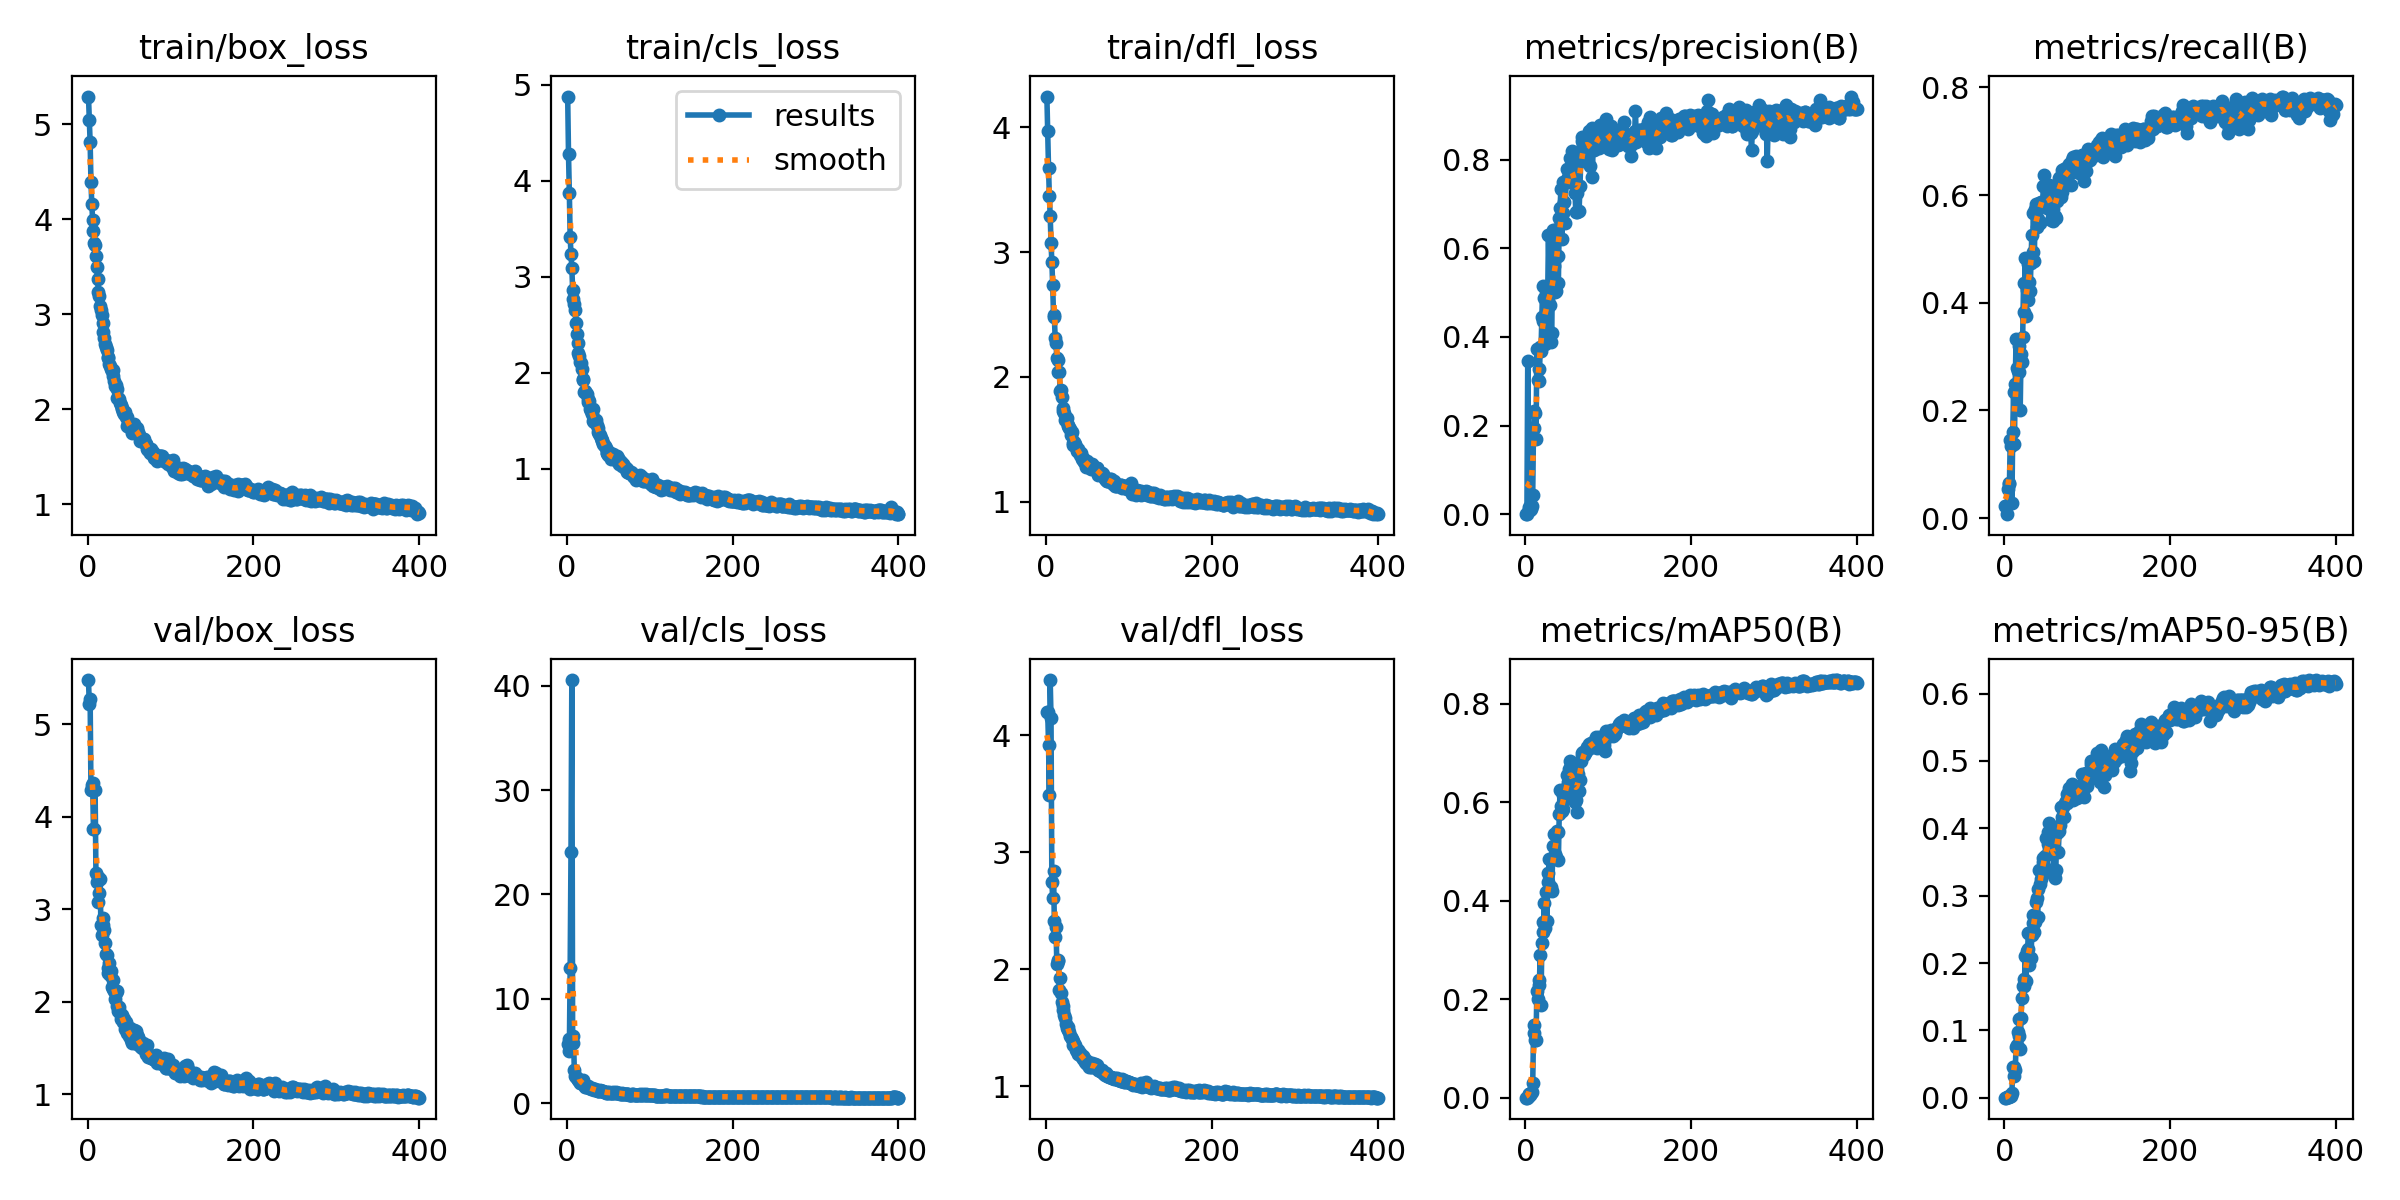

The data file committed next to this chart (first rows):
epoch, train/box_loss, train/cls_loss, train/dfl_loss, metrics/precision(B), metrics/recall(B), metrics/mAP50(B), metrics/mAP50-95(B), val/box_loss, val/cls_loss, val/dfl_loss, lr/pg0, lr/pg1, lr/pg2
1, 5.292, 4.877, 4.247, 8.00E-05, 0.02222, 5.00E-05, 1.00E-05, 5.479, 5.626, 4.2, 0.0004688, 0.0004688, 0.0004688
2, 5.047, 4.279, 3.968, 8.00E-05, 0.02222, 5.00E-05, 1.00E-05, 5.215, 6.125, 4.195, 0.0009428, 0.0009428, 0.0009428
3, 4.809, 3.876, 3.673, 0.3466, 0.00725, 0.00226, 0.00049, 5.276, 4.995, 3.92, 0.001414, 0.001414, 0.001414
4, 4.393, 3.415, 3.449, 0.01228, 0.05453, 0.00699, 0.00156, 4.287, 12.97, 3.487, 0.001418, 0.001418, 0.001418
5, 4.159, 3.235, 3.294, 0.01562, 0.06542, 0.0079, 0.00195, 4.34, 24.07, 4.471, 0.001418, 0.001418, 0.001418
6, 3.996, 3.089, 3.075, 0.01003, 0.06302, 0.00511, 0.00127, 4.362, 40.55, 4.148, 0.001415, 0.001415, 0.001415
7, 3.878, 2.866, 2.922, 0.0127, 0.1457, 0.00863, 0.00225, 3.871, 5.758, 2.744, 0.001411, 0.001411, 0.001411
8, 3.749, 2.765, 2.74, 0.018, 0.1344, 0.01086, 0.00258, 3.872, 6.446, 2.608, 0.001408, 0.001408, 0.001408
9, 3.726, 2.717, 2.497, 0.04413, 0.02841, 0.02916, 0.0066, 4.287, 3.142, 2.844, 0.001404, 0.001404, 0.001404
10, 3.613, 2.653, 2.478, 0.1951, 0.1599, 0.131, 0.04563, 3.396, 2.622, 2.409, 0.001401, 0.001401, 0.001401
11, 3.503, 2.513, 2.314, 0.2334, 0.2346, 0.1466, 0.04514, 3.299, 2.532, 2.272, 0.001397, 0.001397, 0.001397
12, 3.369, 2.4, 2.273, 0.229, 0.1382, 0.1177, 0.03194, 3.344, 2.388, 2.361, 0.001394, 0.001394, 0.001394
13, 3.235, 2.309, 2.148, 0.1705, 0.2488, 0.1175, 0.04066, 3.082, 2.331, 2.047, 0.00139, 0.00139, 0.00139
14, 3.189, 2.209, 2.135, 0.3731, 0.3334, 0.216, 0.07587, 3.172, 2.199, 2.067, 0.001387, 0.001387, 0.001387
15, 3.084, 2.17, 2.042, 0.3017, 0.2795, 0.2002, 0.07784, 3.324, 2.098, 2.075, 0.001383, 0.001383, 0.001383
16, 3.049, 2.107, 2.044, 0.3268, 0.2726, 0.2383, 0.09694, 2.826, 1.968, 1.825, 0.00138, 0.00138, 0.00138
17, 2.997, 2.096, 1.887, 0.2999, 0.2715, 0.2279, 0.09098, 2.721, 1.974, 1.922, 0.001376, 0.001376, 0.001376
18, 2.906, 2.041, 1.893, 0.3774, 0.3204, 0.2905, 0.1168, 2.833, 1.98, 1.795, 0.001372, 0.001372, 0.001372
19, 2.818, 1.92, 1.838, 0.3688, 0.2004, 0.1883, 0.07257, 2.901, 2.238, 1.718, 0.001369, 0.001369, 0.001369
20, 2.755, 1.931, 1.753, 0.4445, 0.3045, 0.3134, 0.1184, 2.771, 1.868, 1.686, 0.001365, 0.001365, 0.001365
21, 2.692, 1.799, 1.728, 0.515, 0.2904, 0.337, 0.1483, 2.639, 1.699, 1.65, 0.001362, 0.001362, 0.001362
22, 2.656, 1.811, 1.71, 0.436, 0.3364, 0.3563, 0.1651, 2.516, 1.581, 1.611, 0.001358, 0.001358, 0.001358
23, 2.63, 1.785, 1.657, 0.4868, 0.4359, 0.3946, 0.1757, 2.504, 1.589, 1.582, 0.001355, 0.001355, 0.001355
24, 2.536, 1.777, 1.666, 0.3841, 0.3819, 0.3439, 0.1663, 2.361, 1.689, 1.528, 0.001351, 0.001351, 0.001351
25, 2.555, 1.728, 1.674, 0.4324, 0.4822, 0.4184, 0.2102, 2.314, 1.658, 1.496, 0.001348, 0.001348, 0.001348
26, 2.479, 1.699, 1.619, 0.4201, 0.3762, 0.3579, 0.1728, 2.416, 1.503, 1.504, 0.001344, 0.001344, 0.001344
27, 2.455, 1.7, 1.608, 0.4825, 0.4236, 0.4386, 0.2181, 2.293, 1.465, 1.483, 0.001341, 0.001341, 0.001341
28, 2.429, 1.622, 1.594, 0.6304, 0.4046, 0.4563, 0.2212, 2.333, 1.424, 1.466, 0.001337, 0.001337, 0.001337
29, 2.4, 1.602, 1.583, 0.5136, 0.4726, 0.4845, 0.2449, 2.157, 1.374, 1.426, 0.001334, 0.001334, 0.001334
30, 2.413, 1.569, 1.535, 0.4724, 0.4388, 0.4214, 0.1968, 2.235, 1.427, 1.425, 0.00133, 0.00133, 0.00133
31, 2.349, 1.626, 1.556, 0.3881, 0.4223, 0.4269, 0.2078, 2.142, 1.364, 1.401, 0.001326, 0.001326, 0.001326
32, 2.296, 1.494, 1.472, 0.409, 0.473, 0.4203, 0.2076, 2.113, 1.344, 1.384, 0.001323, 0.001323, 0.001323
33, 2.248, 1.481, 1.451, 0.59, 0.5256, 0.4847, 0.2421, 2.027, 1.241, 1.357, 0.001319, 0.001319, 0.001319
34, 2.252, 1.485, 1.476, 0.6415, 0.4945, 0.5114, 0.2601, 2.088, 1.333, 1.366, 0.001316, 0.001316, 0.001316
35, 2.218, 1.509, 1.461, 0.5601, 0.5661, 0.536, 0.2715, 2.118, 1.303, 1.35, 0.001312, 0.001312, 0.001312
36, 2.121, 1.45, 1.441, 0.5011, 0.4776, 0.4948, 0.2462, 1.954, 1.225, 1.313, 0.001309, 0.001309, 0.001309
37, 2.115, 1.425, 1.405, 0.5035, 0.5743, 0.4881, 0.2604, 1.903, 1.194, 1.303, 0.001305, 0.001305, 0.001305
38, 2.108, 1.381, 1.424, 0.644, 0.5827, 0.5419, 0.2901, 1.938, 1.203, 1.313, 0.001302, 0.001302, 0.001302
39, 2.062, 1.359, 1.405, 0.5823, 0.5399, 0.5384, 0.2965, 1.877, 1.179, 1.275, 0.001298, 0.001298, 0.001298
40, 2.046, 1.349, 1.4, 0.5218, 0.5548, 0.4832, 0.2678, 1.811, 1.214, 1.273, 0.001295, 0.001295, 0.001295
41, 2.019, 1.317, 1.372, 0.6682, 0.5833, 0.5753, 0.3098, 1.85, 1.133, 1.287, 0.001291, 0.001291, 0.001291
42, 2.003, 1.293, 1.391, 0.6912, 0.585, 0.6251, 0.3387, 1.817, 1.132, 1.258, 0.001288, 0.001288, 0.001288
43, 1.969, 1.303, 1.344, 0.7332, 0.5489, 0.5928, 0.3177, 1.781, 1.136, 1.254, 0.001284, 0.001284, 0.001284
44, 1.948, 1.254, 1.334, 0.62, 0.5866, 0.5827, 0.3248, 1.808, 1.132, 1.26, 0.00128, 0.00128, 0.00128
45, 1.971, 1.25, 1.354, 0.6802, 0.586, 0.5854, 0.3304, 1.7, 1.052, 1.236, 0.001277, 0.001277, 0.001277
46, 1.919, 1.231, 1.317, 0.7492, 0.587, 0.6139, 0.3504, 1.775, 1.042, 1.243, 0.001273, 0.001273, 0.001273
47, 1.919, 1.212, 1.327, 0.704, 0.616, 0.6158, 0.3563, 1.695, 1.014, 1.21, 0.00127, 0.00127, 0.00127
48, 1.829, 1.159, 1.278, 0.6567, 0.6367, 0.6076, 0.3446, 1.659, 1.03, 1.202, 0.001266, 0.001266, 0.001266
49, 1.862, 1.167, 1.33, 0.7521, 0.5872, 0.6288, 0.3588, 1.669, 1.007, 1.215, 0.001263, 0.001263, 0.001263
50, 1.814, 1.147, 1.294, 0.7793, 0.5827, 0.6552, 0.3857, 1.63, 0.9934, 1.188, 0.001259, 0.001259, 0.001259
51, 1.83, 1.169, 1.314, 0.7511, 0.5757, 0.6081, 0.3372, 1.718, 1.075, 1.204, 0.001256, 0.001256, 0.001256
52, 1.828, 1.126, 1.285, 0.7612, 0.589, 0.6403, 0.3762, 1.58, 0.973, 1.163, 0.001252, 0.001252, 0.001252
53, 1.746, 1.105, 1.272, 0.7491, 0.6184, 0.6681, 0.3941, 1.589, 0.9894, 1.175, 0.001249, 0.001249, 0.001249
54, 1.787, 1.107, 1.261, 0.8035, 0.6182, 0.684, 0.4075, 1.552, 0.9758, 1.161, 0.001245, 0.001245, 0.001245
55, 1.774, 1.12, 1.274, 0.7538, 0.6124, 0.6778, 0.3811, 1.603, 0.9853, 1.168, 0.001242, 0.001242, 0.001242
56, 1.842, 1.149, 1.301, 0.797, 0.5541, 0.6529, 0.3644, 1.698, 1.083, 1.197, 0.001238, 0.001238, 0.001238
57, 1.815, 1.111, 1.264, 0.8187, 0.5668, 0.6745, 0.3831, 1.641, 0.988, 1.171, 0.001234, 0.001234, 0.001234
58, 1.79, 1.111, 1.266, 0.7711, 0.5745, 0.6515, 0.3831, 1.679, 0.9881, 1.181, 0.001231, 0.001231, 0.001231
59, 1.806, 1.113, 1.269, 0.7915, 0.5524, 0.623, 0.3644, 1.638, 1.057, 1.188, 0.001227, 0.001227, 0.001227
60, 1.747, 1.084, 1.269, 0.725, 0.6026, 0.6001, 0.3312, 1.539, 1.014, 1.166, 0.001224, 0.001224, 0.001224
... 340 more rows
